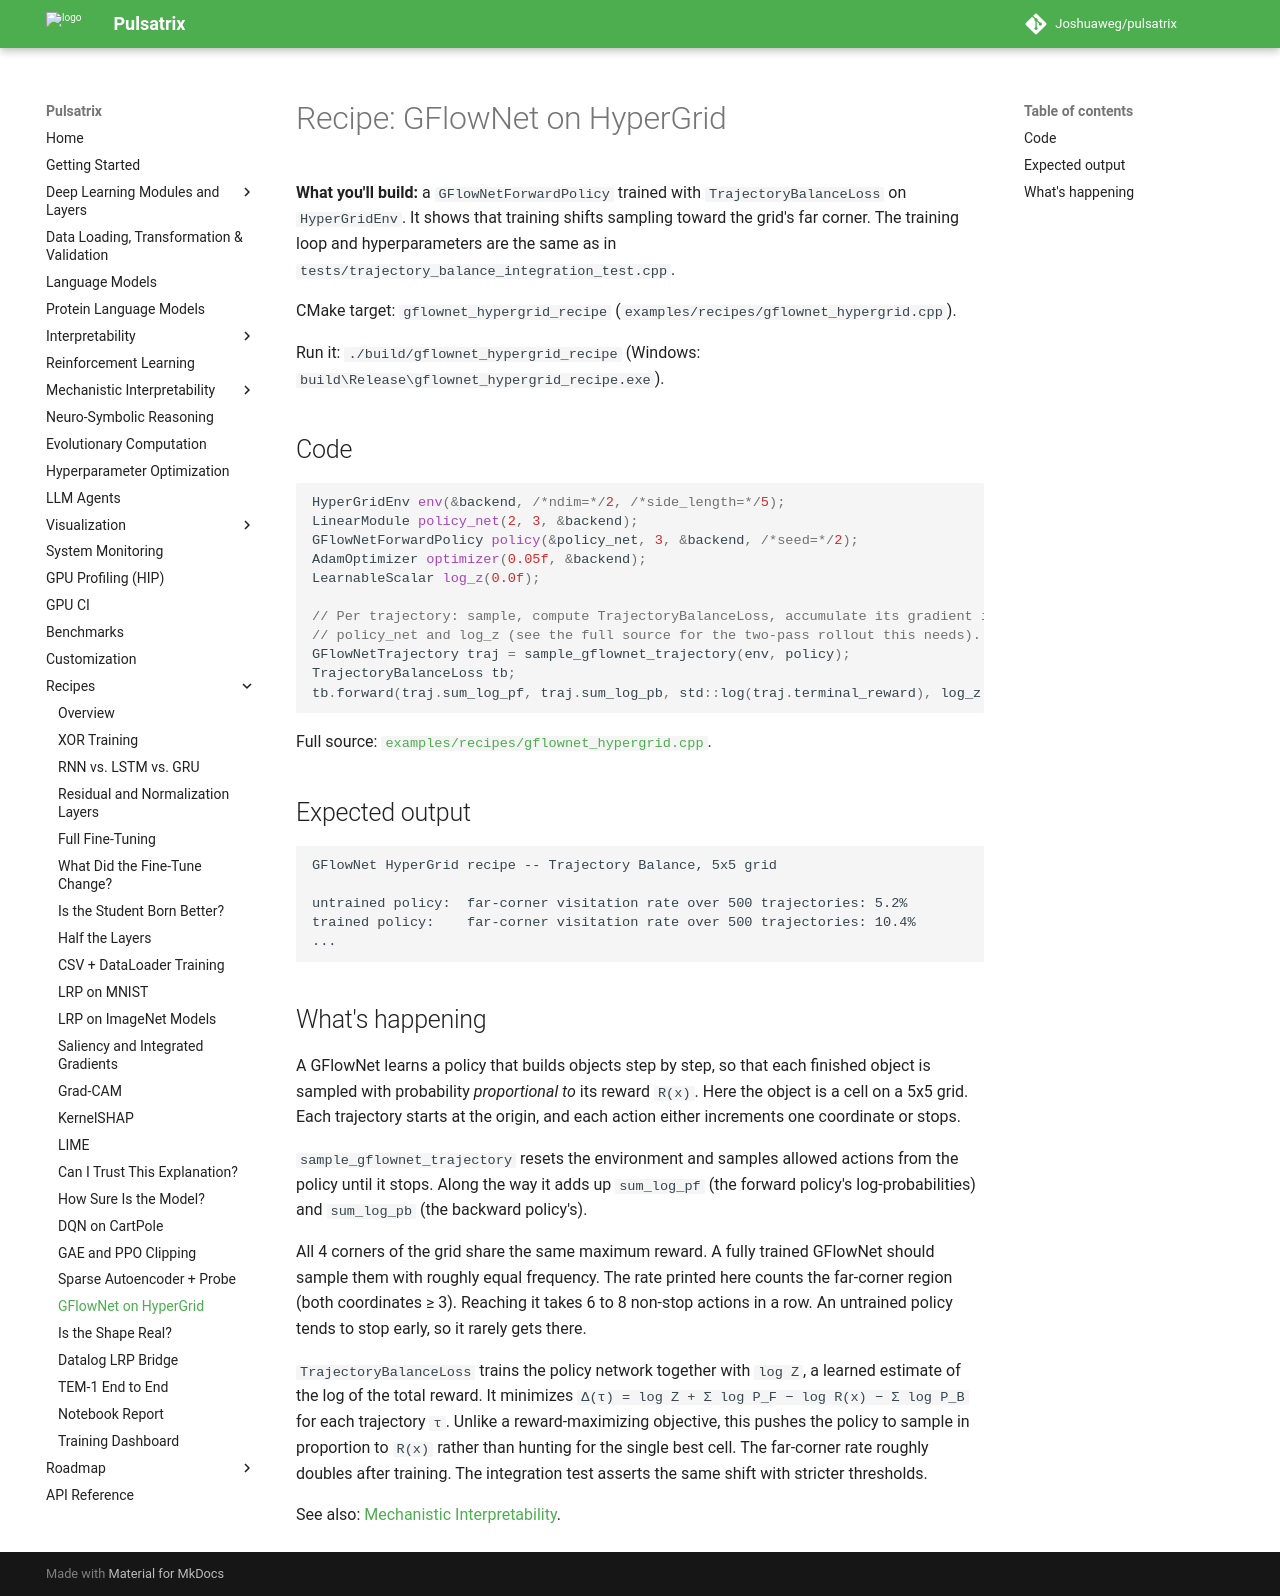

repository: Joshuaweg/pulsatrix · page: recipes/mechanistic-interpretability/gflownet_hypergrid/index.html · generator: mkdocs

# Recipe: GFlowNet on HyperGrid

**What you'll build:** a `GFlowNetForwardPolicy` trained with `TrajectoryBalanceLoss` on
`HyperGridEnv`. It shows that training shifts sampling toward the grid's far corner. The training
loop and hyperparameters are the same as in `tests/trajectory_balance_integration_test.cpp`.

CMake target: `gflownet_hypergrid_recipe`
(`examples/recipes/gflownet_hypergrid.cpp`).

Run it: `./build/gflownet_hypergrid_recipe` (Windows:
`build\Release\gflownet_hypergrid_recipe.exe`).

## Code

```cpp
HyperGridEnv env(&backend, /*ndim=*/2, /*side_length=*/5);
LinearModule policy_net(2, 3, &backend);
GFlowNetForwardPolicy policy(&policy_net, 3, &backend, /*seed=*/2);
AdamOptimizer optimizer(0.05f, &backend);
LearnableScalar log_z(0.0f);

// Per trajectory: sample, compute TrajectoryBalanceLoss, accumulate its gradient into
// policy_net and log_z (see the full source for the two-pass rollout this needs).
GFlowNetTrajectory traj = sample_gflownet_trajectory(env, policy);
TrajectoryBalanceLoss tb;
tb.forward(traj.sum_log_pf, traj.sum_log_pb, std::log(traj.terminal_reward), log_z.value());
```

Full source: [`examples/recipes/gflownet_hypergrid.cpp`](https://github.com/Joshuaweg/pulsatrix/blob/master/examples/recipes/gflownet_hypergrid.cpp).

## Expected output

```
GFlowNet HyperGrid recipe -- Trajectory Balance, 5x5 grid

untrained policy:  far-corner visitation rate over 500 trajectories: 5.2%
trained policy:    far-corner visitation rate over 500 trajectories: 10.4%
...
```

## What's happening

A GFlowNet learns a policy that builds objects step by step, so that each finished object is
sampled with probability *proportional to* its reward `R(x)`. Here the object is a cell on a 5x5
grid. Each trajectory starts at the origin, and each action either increments one coordinate
or stops.

`sample_gflownet_trajectory` resets the environment and samples allowed actions from the policy
until it stops. Along the way it adds up `sum_log_pf` (the forward policy's log-probabilities)
and `sum_log_pb` (the backward policy's).

All 4 corners of the grid share the same maximum reward. A fully trained GFlowNet should sample
them with roughly equal frequency. The rate printed here counts the far-corner region (both
coordinates ≥ 3). Reaching it takes 6 to 8 non-stop actions in a row. An untrained policy tends
to stop early, so it rarely gets there.

`TrajectoryBalanceLoss` trains the policy network together with `log Z`, a learned estimate of
the log of the total reward. It minimizes `Δ(τ) = log Z + Σ log P_F − log R(x) − Σ log P_B` for
each trajectory `τ`. Unlike a reward-maximizing objective, this pushes the policy to sample in
proportion to `R(x)` rather than hunting for the single best cell. The far-corner rate roughly
doubles after training. The integration test asserts the same shift with stricter thresholds.

See also: [Mechanistic Interpretability](../../mechanistic-interpretability/gflownets.md).
